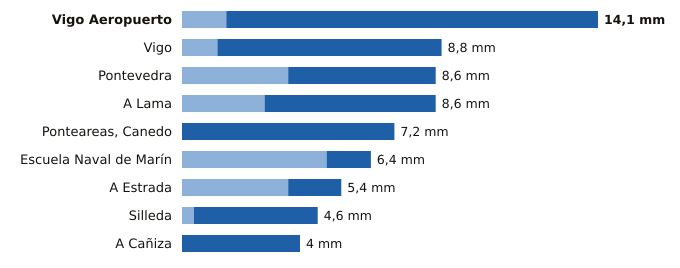

The table this chart was drawn from, first rows:
estacion, provincia, indicativo, mm_6_dias_anteriores, mm_hoy, mm_7_dias, horas_de_hoy
Vigo Aeropuerto, Pontevedra, 1495, 1.5, 12.6, 14.1, 4
Vigo, Pontevedra, 1496X, 1.2, 7.6, 8.8, 4
Pontevedra, Pontevedra, 1484C, 3.6, 5.0, 8.6, 4
A Lama, Pontevedra, 1489A, 2.8, 5.8, 8.6, 1
Ponteareas, Canedo, Pontevedra, 1723X, 0.0, 7.2, 7.2, 3
Escuela Naval de Marín, Pontevedra, 1486E, 4.9, 1.5, 6.4, 4
A Estrada, Pontevedra, 1468X, 3.6, 1.8, 5.4, 3
Silleda, Pontevedra, 1466A, 0.4, 4.2, 4.6, 2
A Cañiza, Pontevedra, 1719, 0.0, 4.0, 4.0, 2
